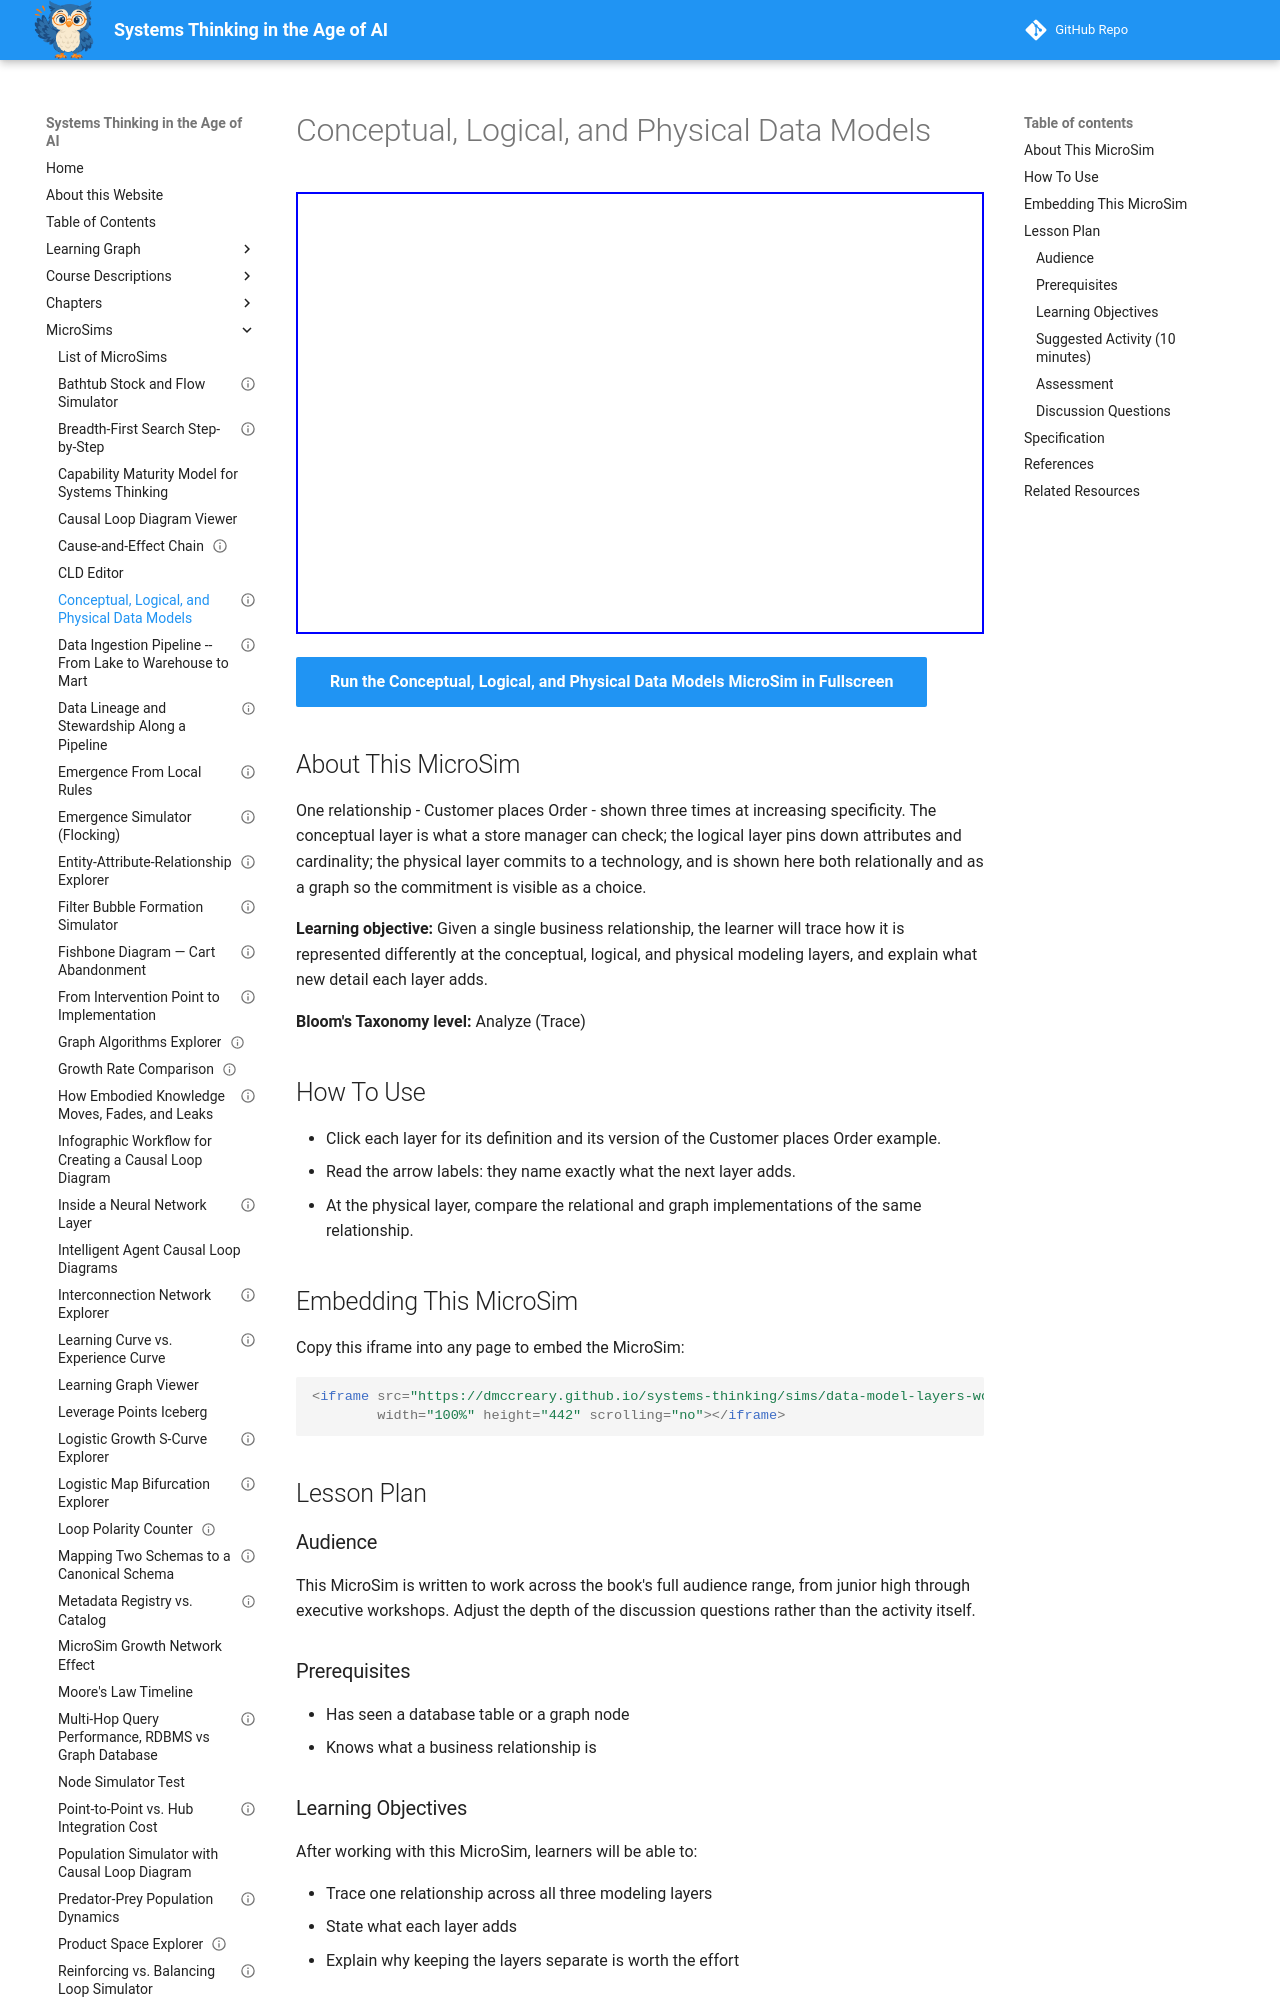

repository: dmccreary/systems-thinking · page: sims/data-model-layers-workflow/index.html · generator: mkdocs

---
title: "Conceptual, Logical, and Physical Data Models"
description: "Trace one retailer relationship through conceptual, logical and physical models and see what each layer adds."
image: /sims/data-model-layers-workflow/data-model-layers-workflow.png
og:image: /sims/data-model-layers-workflow/data-model-layers-workflow.png
twitter:image: /sims/data-model-layers-workflow/data-model-layers-workflow.png
social:
  cards: false
status: implemented
library: Mermaid
bloom_level: Analyze
bloom_verb: Trace
chapter: 26
---

# Conceptual, Logical, and Physical Data Models

<iframe src="main.html" width="100%" height="442" scrolling="no"></iframe>

[Run the Conceptual, Logical, and Physical Data Models MicroSim in Fullscreen](main.html){ .md-button .md-button--primary }

## About This MicroSim

One relationship - Customer places Order - shown three times at increasing specificity. The conceptual layer is what a store manager can check; the logical layer pins down attributes and cardinality; the physical layer commits to a technology, and is shown here both relationally and as a graph so the commitment is visible as a choice.

**Learning objective:** Given a single business relationship, the learner will trace how it is represented differently at the conceptual, logical, and physical modeling layers, and explain what new detail each layer adds.

**Bloom's Taxonomy level:** Analyze (Trace)

## How To Use

- Click each layer for its definition and its version of the Customer places Order example.
- Read the arrow labels: they name exactly what the next layer adds.
- At the physical layer, compare the relational and graph implementations of the same relationship.

## Embedding This MicroSim

Copy this iframe into any page to embed the MicroSim:

```html
<iframe src="https://dmccreary.github.io/systems-thinking/sims/data-model-layers-workflow/main.html"
        width="100%" height="442" scrolling="no"></iframe>
```

## Lesson Plan

### Audience

This MicroSim is written to work across the book's full audience range, from junior high through executive workshops. Adjust the depth of the discussion questions rather than the activity itself.

### Prerequisites

- Has seen a database table or a graph node
- Knows what a business relationship is

### Learning Objectives

After working with this MicroSim, learners will be able to:

- Trace one relationship across all three modeling layers
- State what each layer adds
- Explain why keeping the layers separate is worth the effort

### Suggested Activity (10 minutes)

1. Click the conceptual layer and ask whether a non-technical stakeholder could check it.
2. Click the logical layer and identify what had to be decided that the conceptual layer glossed over.
3. Click the physical layer and compare the two implementations.
4. Ask what changes if you switch databases - and which layers do not change at all.
5. Have learners model a relationship from their own work at all three layers.

### Assessment

Give learners a business relationship and ask for all three representations, checking that no technology appears above the physical layer.
